Run: headless pygame with SDL's dummy video driver; simulated clock (each Clock.tick advances the game by its frame time, no real sleeping); random seed 0; keys injected as events and as key.get_pressed() state; no mouse input.
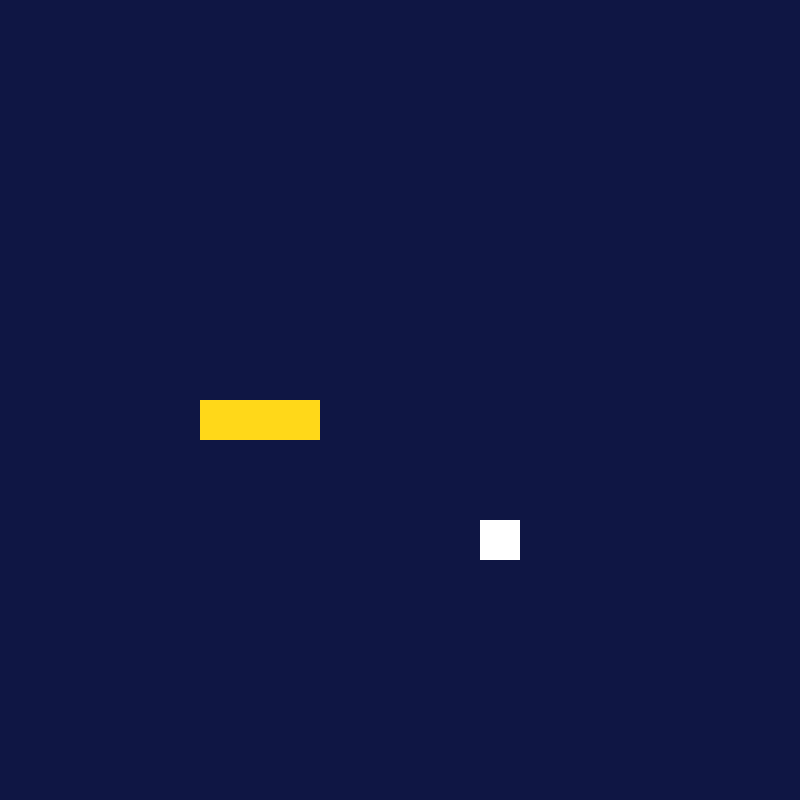
Frame 1 of 4 · flips 1–60 · no input
Frame 2 of 4 · flips 61–180 · tapped SPACE, RETURN · held RIGHT (→), D · screen unchanged from frame 1, image omitted
Frame 3 of 4 · flips 181–300 · held DOWN (↓), S · screen unchanged from frame 2, image omitted
Frame 4 of 4 · flips 301–420 · held LEFT (←), A, UP (↑), W · screen unchanged from frame 3, image omitted

The pygame program that drew these frames:

import pygame, sys,random
from pygame.math import Vector2


class Snake:
    def __init__(self): #Inicio
        self.body = [Vector2(5,10),Vector2(6,10),Vector2(7,10)] #El cuerpo de la serpiente.
        self.direction = Vector2(1,0) #Input del jugador.
        self.new_block = False
        self.speed = 150  # Velocidad inicial en milisegundos

    def draw_snake(self): #Dibujar a la serpiente
        for block in self.body:
            x_pos = int(block.x * cell_size)
            y_pos = int(block.y * cell_size)
            #Creando el rectangulo
            block_rect = pygame.Rect(x_pos,y_pos,cell_size,cell_size)
            #Dibujando el rectangulo
            pygame.draw.rect(screen,(255,217,25),block_rect)

    def move_snake(self): #Mover a la serpiente
        if self.new_block == True:
            body_copy = self.body[:] #No se borra el ultimo elemento pero se sigue añadiendo un bloque.
            body_copy.insert(0,body_copy[0] + self.direction)
            self.body = body_copy[:]
            self.new_block = False
            if self.speed >= 60:
                self.speed -= 2 #Aumentando la velocidad
                pygame.time.set_timer(SCREEN_UPDATE,self.speed)
            else:
                pygame.time.set_timer(SCREEN_UPDATE,self.speed)

        else:   
            body_copy = self.body[:-1] #Eliminar el ultimo bloque de la serpiente.
            body_copy.insert(0,body_copy[0] + self.direction) #Nuevo cuerpo
            self.body = body_copy[:]

    def add_block(self): #Añadir nuevo bloque a la serpiente
        self.new_block = True

class Fruit:
    def __init__(self): #Inicio
        #Crear un cuadro, usando y, x position.
        self.randomize()

    def draw_fruit(self):
        # Creando un rectangulo
        fruit_rect = pygame.Rect(int(self.pos.x * cell_size),int(self.pos.y * cell_size),cell_size,cell_size)
        # Dibujar el rectangulo
        pygame.draw.rect(screen,(255,255,255),fruit_rect)

    def randomize(self):
        self.x = random.randint(0,cell_number - 1) #Uso de random para generar una fruta en una coordenada x al azar.
        self.y = random.randint(0,cell_number - 1) #Uso de random para generar una fruta en una coordenada y al azar.
        self.pos = Vector2(self.x,self.y) #Evitar poner pygame.math implementandolo. Se hace uso de vectores para la posición. Tablero dividido en cuadros.

class Main:
    def __init__(self):
        self.snake = Snake()
        self.fruit = Fruit()

    def update(self):
        self.snake.move_snake()
        self.check_collision()

    def draw_elements(self):
        self.fruit.draw_fruit()
        self.snake.draw_snake()

    def check_collision(self):
        if self.fruit.pos == self.snake.body[0]: #Detectando colision de la serpiente con la fruta
            self.fruit.randomize()
            self.snake.add_block()

pygame.init() #Inicio del juego
cell_size = 40 #Tamaño de las celdas
cell_number = 20 #Numero de celdas
screen = pygame.display.set_mode((cell_number * cell_size, cell_number * cell_size)) #Display surface, la ventana ejecutable.
clock = pygame.time.Clock() #Para controlar tiempos en el ciclo.

SCREEN_UPDATE = pygame.USEREVENT #Eventos en mayusculas. Un evento que podemos rastrear.
pygame.time.set_timer(SCREEN_UPDATE,150) #Actualización cada 150 milisegundos.

main_game = Main()

#Ciclo de juego.
while True:
    for event in pygame.event.get():
        if event.type == pygame.QUIT: #Boton de cerrar
            #Salir de la ventana
            pygame.quit()
            sys.exit() #Implementado al principio con el import
        if event.type == SCREEN_UPDATE: #Mover a la serpiente.
            main_game.update()
        if event.type == pygame.KEYDOWN: #Presionar cualquier tecla.
            if event.key == pygame.K_UP:
                main_game.snake.direction = Vector2(0, -1)
            if event.key == pygame.K_DOWN:
                main_game.snake.direction = Vector2(0, 1)
            if event.key == pygame.K_LEFT:
                main_game.snake.direction = Vector2(-1, 0)
            if event.key == pygame.K_RIGHT:
                main_game.snake.direction = Vector2(1, 0)


    screen.fill((15, 22, 68)) #Fondo 
    main_game.draw_elements()
    pygame.display.update()
    clock.tick(60) #Fotogramas por segundo.
